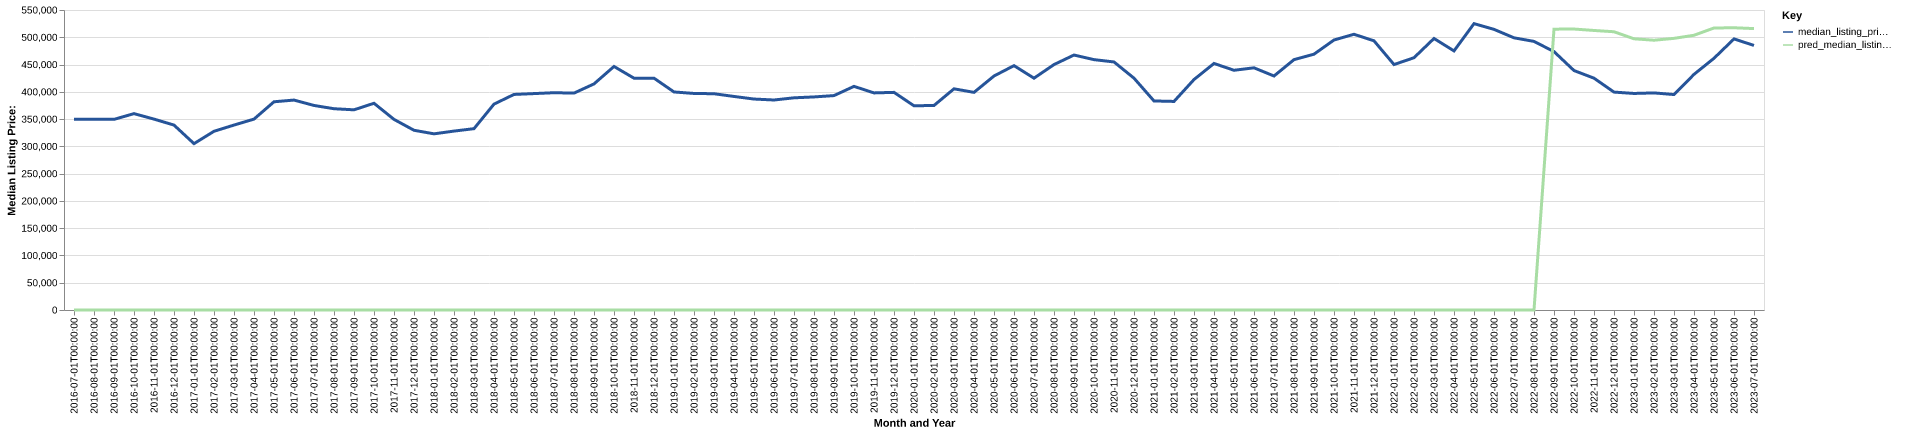

Data behind this chart, as committed beside it:
date, time_idx, median_listing_price, thirty_year_interest_rate_five, month, county_name, active_listing_count, median_days_on_market, pred_median_listing_price, month_year
2016-07-01, 0, 349500, 3.72, 7, plumas, ca, 469.0, 74.0, 0, Jul-2016
2016-08-01, 1, 349725, 3.73, 8, plumas, ca, 464.0, 90.0, 0, Aug-2016
2016-09-01, 2, 349487, 3.66, 9, plumas, ca, 449.0, 106.0, 0, Sep-2016
2016-10-01, 3, 360000, 3.64, 10, plumas, ca, 413.0, 120.0, 0, Oct-2016
2016-11-01, 4, 349975, 3.66, 11, plumas, ca, 344.0, 138.0, 0, Nov-2016
2016-12-01, 5, 339000, 3.48, 12, plumas, ca, 280.0, 148.0, 0, Dec-2016
2017-01-01, 6, 305000, 3.45, 1, plumas, ca, 222.0, 170.0, 0, Jan-2017
2017-02-01, 7, 327640, 3.5, 2, plumas, ca, 212.0, 190.0, 0, Feb-2017
2017-03-01, 8, 339050, 3.52, 3, plumas, ca, 208.0, 186.0, 0, Mar-2017
2017-04-01, 9, 349975, 4.03, 4, plumas, ca, 243.0, 156.0, 0, Apr-2017
2017-05-01, 10, 381750, 4.32, 5, plumas, ca, 291.0, 47.0, 0, May-2017
2017-06-01, 11, 384875, 4.2, 6, plumas, ca, 340.0, 49.0, 0, Jun-2017
2017-07-01, 12, 375000, 4.19, 7, plumas, ca, 370.0, 55.0, 0, Jul-2017
2017-08-01, 13, 369000, 4.3, 8, plumas, ca, 391.0, 70.0, 0, Aug-2017
2017-09-01, 14, 367000, 4.1, 9, plumas, ca, 389.0, 84.0, 0, Sep-2017
2017-10-01, 15, 379000, 4.05, 10, plumas, ca, 348.0, 109.0, 0, Oct-2017
2017-11-01, 16, 349450, 3.94, 11, plumas, ca, 297.0, 113.0, 0, Nov-2017
2017-12-01, 17, 329500, 4.03, 12, plumas, ca, 231.0, 132.0, 0, Dec-2017
2018-01-01, 18, 322975, 3.93, 1, plumas, ca, 193.0, 152.0, 0, Jan-2018
2018-02-01, 19, 328000, 3.83, 2, plumas, ca, 196.0, 162.0, 0, Feb-2018
2018-03-01, 20, 332450, 3.94, 3, plumas, ca, 197.0, 157.0, 0, Mar-2018
2018-04-01, 21, 377450, 3.95, 4, plumas, ca, 224.0, 100.0, 0, Apr-2018
2018-05-01, 22, 395200, 3.99, 5, plumas, ca, 296.0, 64.0, 0, May-2018
2018-06-01, 23, 396750, 4.15, 6, plumas, ca, 351.0, 50.0, 0, Jun-2018
2018-07-01, 24, 398375, 4.4, 7, plumas, ca, 407.0, 60.0, 0, Jul-2018
2018-08-01, 25, 397625, 4.46, 8, plumas, ca, 422.0, 75.0, 0, Aug-2018
2018-09-01, 26, 414500, 4.58, 9, plumas, ca, 408.0, 87.0, 0, Sep-2018
2018-10-01, 27, 446475, 4.66, 10, plumas, ca, 376.0, 110.0, 0, Oct-2018
2018-11-01, 28, 425000, 4.62, 11, plumas, ca, 317.0, 128.0, 0, Nov-2018
2018-12-01, 29, 425000, 4.54, 12, plumas, ca, 281.0, 148.0, 0, Dec-2018
2019-01-01, 30, 399750, 4.6, 1, plumas, ca, 248.0, 155.0, 0, Jan-2019
2019-02-01, 31, 397000, 4.72, 2, plumas, ca, 240.0, 170.0, 0, Feb-2019
2019-03-01, 32, 396500, 4.9, 3, plumas, ca, 259.0, 149.0, 0, Mar-2019
2019-04-01, 33, 391500, 4.94, 4, plumas, ca, 296.0, 112.0, 0, Apr-2019
2019-05-01, 34, 386750, 4.75, 5, plumas, ca, 369.0, 62.0, 0, May-2019
2019-06-01, 35, 385000, 4.51, 6, plumas, ca, 422.0, 55.0, 0, Jun-2019
2019-07-01, 36, 389000, 4.41, 7, plumas, ca, 482.0, 65.0, 0, Jul-2019
2019-08-01, 37, 390636, 4.41, 8, plumas, ca, 473.0, 80.0, 0, Aug-2019
2019-09-01, 38, 393091, 4.2, 9, plumas, ca, 451.0, 96.0, 0, Sep-2019
2019-10-01, 39, 410000, 4.14, 10, plumas, ca, 417.0, 111.0, 0, Oct-2019
2019-11-01, 40, 398000, 3.84, 11, plumas, ca, 342.0, 136.0, 0, Nov-2019
2019-12-01, 41, 399000, 3.81, 12, plumas, ca, 287.0, 154.0, 0, Dec-2019
2020-01-01, 42, 374375, 3.75, 1, plumas, ca, 213.0, 159.0, 0, Jan-2020
2020-02-01, 43, 375000, 3.73, 2, plumas, ca, 207.0, 175.0, 0, Feb-2020
2020-03-01, 44, 405500, 3.78, 3, plumas, ca, 216.0, 164.0, 0, Mar-2020
2020-04-01, 45, 399000, 3.75, 4, plumas, ca, 226.0, 146.0, 0, Apr-2020
2020-05-01, 46, 429000, 3.74, 5, plumas, ca, 296.0, 76.0, 0, May-2020
2020-06-01, 47, 448000, 3.72, 6, plumas, ca, 307.0, 50.0, 0, Jun-2020
2020-07-01, 48, 425000, 3.49, 7, plumas, ca, 299.0, 56.0, 0, Jul-2020
2020-08-01, 49, 449950, 3.65, 8, plumas, ca, 251.0, 68.0, 0, Aug-2020
2020-09-01, 50, 467450, 3.33, 9, plumas, ca, 219.0, 90.0, 0, Sep-2020
2020-10-01, 51, 459000, 3.28, 10, plumas, ca, 205.0, 102.0, 0, Oct-2020
2020-11-01, 52, 454750, 3.21, 11, plumas, ca, 163.0, 108.0, 0, Nov-2020
2020-12-01, 53, 425000, 3.07, 12, plumas, ca, 133.0, 107.0, 0, Dec-2020
2021-01-01, 54, 383250, 2.99, 1, plumas, ca, 104.0, 119.0, 0, Jan-2021
2021-02-01, 55, 382375, 2.93, 2, plumas, ca, 92.0, 111.0, 0, Feb-2021
2021-03-01, 56, 422500, 2.88, 3, plumas, ca, 96.0, 71.0, 0, Mar-2021
2021-04-01, 57, 452000, 2.84, 4, plumas, ca, 103.0, 44.0, 0, Apr-2021
2021-05-01, 58, 439500, 2.71, 5, plumas, ca, 117.0, 47.0, 0, May-2021
2021-06-01, 59, 444000, 2.79, 6, plumas, ca, 126.0, 39.0, 0, Jun-2021
... 25 more rows
